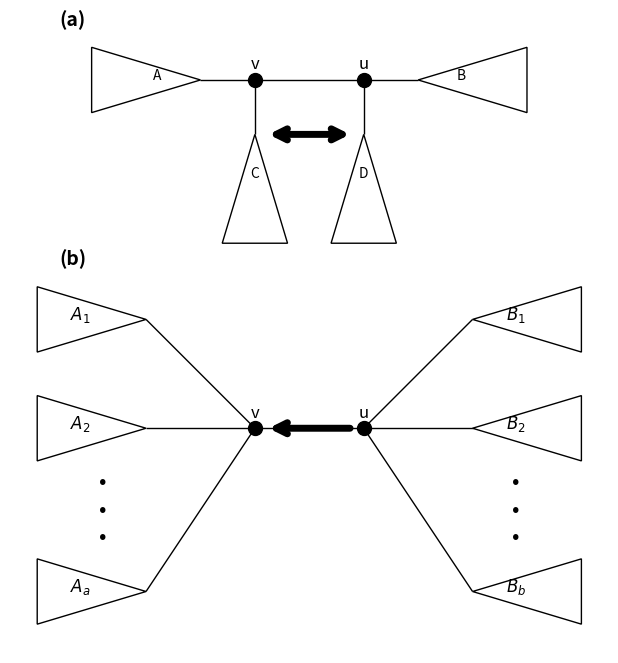

The script that saved this image:
import matplotlib.pyplot as plt
import matplotlib.patches as mpatches
import networkx as nx

fig, ax = plt.subplots(figsize=(6, 8))

# ==============================
# GÓRNA CZĘŚĆ (pierwszy skrypt)
# ==============================
G1 = nx.Graph()
G1.add_nodes_from(['u', 'v', 'A', 'B', 'C', 'D'])
G1.add_edges_from([
    ('u', 'v'),
    ('v', 'A'),
    ('u', 'B'),
    ('v', 'C'),
    ('u', 'D')
])
pos1 = {
    'u': (1, 0),
    'v': (0, 0),
    'A': (-0.5, 0),
    'B': (1.5, 0),
    'C': (0, -0.5),
    'D': (1, -0.5)
}

nx.draw_networkx_edges(G1, pos1, ax=ax)
nx.draw_networkx_nodes(G1, pos1, nodelist=['u', 'v'], node_color='black', node_size=100, ax=ax)

# trójkąty A, B
x, y = pos1['A']
ax.add_patch(mpatches.Polygon([(x, y), (x - 1, y + 0.3), (x - 1, y - 0.3)], closed=True, fill=True, facecolor='white', edgecolor='black'))
x, y = pos1['B']
ax.add_patch(mpatches.Polygon([(x, y), (x + 1, y + 0.3), (x + 1, y - 0.3)], closed=True, fill=True, facecolor='white', edgecolor='black'))

# trójkąty C, D
for node in ['C', 'D']:
    x, y = pos1[node]
    ax.add_patch(mpatches.Polygon([(x, y), (x - 0.3, y - 1), (x + 0.3, y - 1)], closed=True, fill=True, facecolor='white', edgecolor='black'))

# etykiety
for node in ['u', 'v']:
    x, y = pos1[node]
    ax.text(x, y + 0.1, node, fontsize=12, ha='center')
x, y = pos1['A']
ax.text(x - 0.4, y, 'A', fontsize=10, ha='center')
x, y = pos1['B']
ax.text(x + 0.4, y, 'B', fontsize=10, ha='center')
for node in ['C', 'D']:
    x, y = pos1[node]
    ax.text(x, y - 0.4, node, fontsize=10, ha='center')

# strzałka C-D
xC, yC = pos1['C']
xD, yD = pos1['D']
offset = 0.1
dx = xD - xC
dy = yD - yC
length = (dx**2 + dy**2)**0.5
ux = dx / length
uy = dy / length
start = (xC + offset * ux, yC + offset * uy)
end = (xD - offset * ux, yD - offset * uy)
ax.add_patch(mpatches.FancyArrowPatch(start, end, arrowstyle='<->', color='black', mutation_scale=20, linewidth=5))

# etykieta (a)
ax.text(-1.8, 0.5, '(a)', fontsize=14, fontweight='bold')

# ==============================
# DOLNA CZĘŚĆ (drugi skrypt)
# ==============================
y_offset = -3.2  # przesunięcie w dół

G2 = nx.Graph()
G2.add_nodes_from(['u', 'v', '$A_1$', '$A_2$', '$A_a$', '$B_1$', '$B_2$', '$B_b$'])
G2.add_edges_from([
    ('u', 'v'),
    ('v', '$A_1$'),
    ('v', '$A_2$'),
    ('v', '$A_a$'),
    ('u', '$B_1$'),
    ('u', '$B_2$'),
    ('u', '$B_b$')
])
pos2_base = {
    'u': (1, 0),
    'v': (0, 0),
    '$A_1$': (-1, 1),
    '$A_2$': (-1, 0),
    '$A_a$': (-1, -1.5),
    '$B_1$': (2, 1),
    '$B_2$': (2, 0),
    '$B_b$': (2, -1.5)
}
pos2 = {node: (x, y + y_offset) for node, (x, y) in pos2_base.items()}

nx.draw_networkx_edges(G2, pos2, ax=ax)
nx.draw_networkx_nodes(G2, pos2, nodelist=['u', 'v'], node_color='black', node_size=100, ax=ax)

# trójkąty A
for node in ['$A_1$', '$A_2$', '$A_a$']:
    x, y = pos2[node]
    ax.add_patch(mpatches.Polygon([(x, y), (x - 1, y + 0.3), (x - 1, y - 0.3)], closed=True, fill=True, facecolor='white', edgecolor='black'))

# trójkąty B
for node in ['$B_1$', '$B_2$', '$B_b$']:
    x, y = pos2[node]
    ax.add_patch(mpatches.Polygon([(x, y), (x + 1, y + 0.3), (x + 1, y - 0.3)], closed=True, fill=True, facecolor='white', edgecolor='black'))

# etykiety u, v
for node in ['u', 'v']:
    x, y = pos2[node]
    ax.text(x, y + 0.1, node, fontsize=12, ha='center')

# etykiety A i B
for node in ['$A_1$', '$A_2$', '$A_a$']:
    x, y = pos2[node]
    ax.text(x - 0.6, y, node, fontsize=12, ha='center')
for node in ['$B_1$', '$B_2$', '$B_b$']:
    x, y = pos2[node]
    ax.text(x + 0.4, y, node, fontsize=12, ha='center')

# pionowe kropki
x_A, y_A_top = pos2['$A_2$']
_, y_A_bot = pos2['$A_a$']
x_dots_A = x_A - 0.4
ys_A = [y_A_top - 0.25 - i * (y_A_top - y_A_bot) / 6 for i in [1, 2, 3]]
for y in ys_A:
    ax.text(x_dots_A, y, '•', fontsize=16, ha='center', va='center')

x_B, y_B_top = pos2['$B_2$']
_, y_B_bot = pos2['$B_b$']
x_dots_B = x_B + 0.4
ys_B = [y_B_top - 0.25 - i * (y_B_top - y_B_bot) / 6 for i in [1, 2, 3]]
for y in ys_B:
    ax.text(x_dots_B, y, '•', fontsize=16, ha='center', va='center')

# strzałka u-v w dolnym rysunku
xC, yC = pos2['v']
xD, yD = pos2['u']
dx = xD - xC
dy = yD - yC
length = (dx**2 + dy**2)**0.5
ux = dx / length
uy = dy / length
start = (xC + offset * ux, yC + offset * uy)
end = (xD - offset * ux, yD - offset * uy)
ax.add_patch(mpatches.FancyArrowPatch(start, end, arrowstyle='<-', color='black', mutation_scale=20, linewidth=5))

# etykieta (b)
ax.text(-1.8, y_offset + 1.5, '(b)', fontsize=14, fontweight='bold')

# ==============================
# Wygląd
# ==============================
ax.set_aspect('equal')
ax.axis('off')
plt.tight_layout(pad=0.05)
plt.savefig('figdMTuNNIandShrink.png', bbox_inches='tight', pad_inches=0.02)
plt.show()
